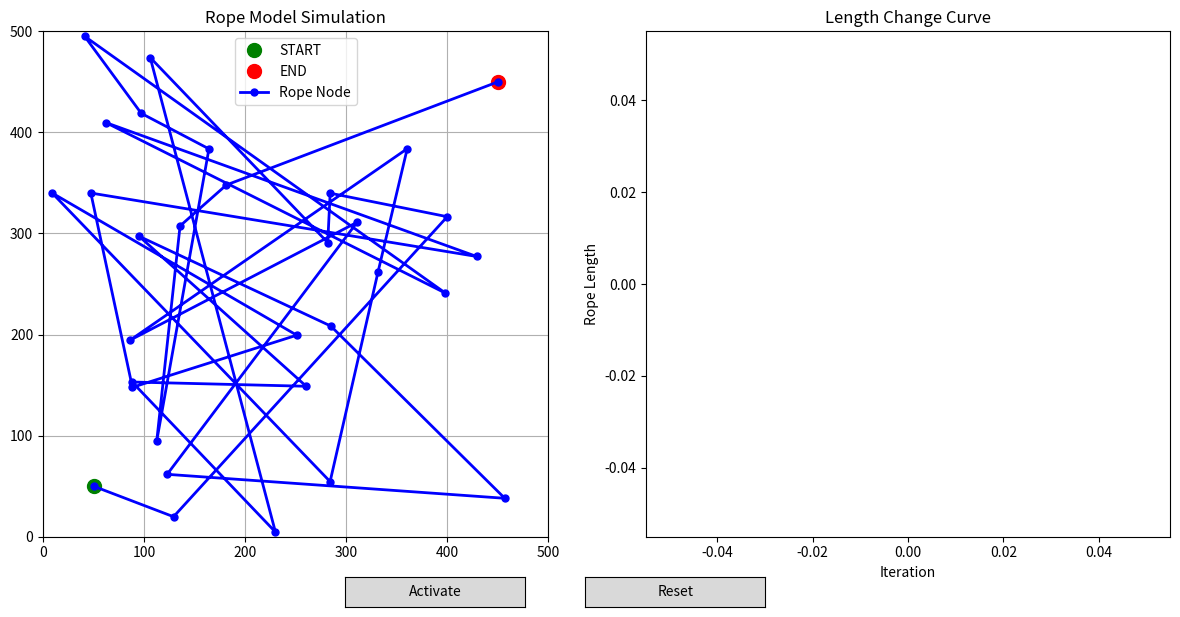

Reproduce this figure in Python.
import numpy as np
import matplotlib.pyplot as plt
from matplotlib.widgets import Button
from matplotlib.patches import Circle, Rectangle


class InteractiveRopeModel:
    def __init__(self, start_point, end_point, t, d, k, grid_size=500, c_thr = 0.001 ):
        """
        初始化增强版绳模型

        参数:
        - start_point: (a1, b1) 起点坐标
        - end_point: (a2, b2) 终点坐标
        - k: 中间节点数量
        - grid_size: 网格大小 (n*n)
        """
        self.start = np.array(start_point, dtype=float)
        self.end = np.array(end_point, dtype=float)
        self.k = k
        self.grid_size = grid_size
        self.nodes = self.initialize_nodes()

        # 物理参数
        self.tension = t  # 张力系数
        self.damping = d  # 阻尼系数
        self.max_iterations = 1000  # 最大迭代次数
        self.convergence_threshold = c_thr  # 收敛阈值

        # 交互状态
        self.dragging = False
        self.drag_node = None
        self.length_history = []

        # 设置可视化
        self.setup_visualization()

    def initialize_nodes(self):
        """初始化节点，在网格中随机生成节点位置"""
        nodes = [self.start.copy()]  # 添加起点

        # 随机生成k个中间节点
        for _ in range(self.k):
            # 在网格范围内随机生成坐标
            x = np.random.uniform(0, self.grid_size)
            y = np.random.uniform(0, self.grid_size)
            nodes.append(np.array([x, y]))

        nodes.append(self.end.copy())  # 添加终点
        return np.array(nodes)

    def apply_constraints(self):
        """应用约束条件"""
        # 固定起点和终点
        if not self.dragging or self.drag_node != 0:
            self.nodes[0] = self.start.copy()
        if not self.dragging or self.drag_node != len(self.nodes) - 1:
            self.nodes[-1] = self.end.copy()


    def update_nodes(self):
        """更新节点位置"""
        new_nodes = self.nodes.copy()

        for i in range(1, len(self.nodes) - 1):
            # 计算来自左右节点的拉力
            left_vec = self.nodes[i - 1] - self.nodes[i]
            right_vec = self.nodes[i + 1] - self.nodes[i]

            # 计算合力
            force = self.tension * (left_vec + right_vec)

            # 更新位置 (简单的欧拉积分)
            new_nodes[i] = self.nodes[i] + force - self.damping * force

        self.nodes = new_nodes
        self.apply_constraints()


    def calculate_total_length(self):
        """计算绳子总长度"""
        total_length = 0
        for i in range(len(self.nodes) - 1):
            total_length += np.linalg.norm(self.nodes[i + 1] - self.nodes[i])
        return total_length

    def on_click(self, event):
        """处理鼠标点击事件"""
        if event.inaxes != self.ax:
            return

        # 检查是否点击了起点或终点
        start_dist = np.linalg.norm(np.array([event.xdata, event.ydata]) - self.start)
        end_dist = np.linalg.norm(np.array([event.xdata, event.ydata]) - self.end)

        if start_dist < 20:  # 点击了起点
            self.dragging = True
            self.drag_node = 0
        elif end_dist < 20:  # 点击了终点
            self.dragging = True
            self.drag_node = len(self.nodes) - 1

    def on_release(self, event):
        """处理鼠标释放事件"""
        self.dragging = False
        self.drag_node = None

    def on_motion(self, event):
        """处理鼠标移动事件"""
        if not self.dragging or event.inaxes != self.ax:
            return

        # 更新被拖动的节点位置
        new_pos = np.array([event.xdata, event.ydata])

        if self.drag_node == 0:  # 拖动起点
            self.start = new_pos
        elif self.drag_node == len(self.nodes) - 1:  # 拖动终点
            self.end = new_pos

        self.apply_constraints()
        self.update_plot(0)

    def reset_simulation(self, event):
        """重置模拟"""
        self.nodes = self.initialize_nodes()
        self.length_history = []
        self.update_plot(0)

    def run_simulation(self, event):
        """运行模拟"""
        self.length_history = []  # 清空历史记录

        for iteration in range(self.max_iterations):
            self.update_nodes()
            current_length = self.calculate_total_length()
            self.length_history.append(current_length)

            # 更新长度曲线
            self.length_line.set_data(range(len(self.length_history)), self.length_history)
            self.length_ax.relim()
            self.length_ax.autoscale_view()

            # 更新主图
            self.update_plot(iteration)

            # 检查收敛
            if iteration > 10 and abs(self.length_history[-1] - self.length_history[-2]) < self.convergence_threshold:
                print(f"Converge at {iteration}")
                break

            plt.pause(0.01)

        print("Simulation Finished")

    def setup_visualization(self):
        """设置可视化界面"""
        plt.close('all')
        self.fig = plt.figure(figsize=(12, 6))

        # 主图 - 绳模型
        self.ax = self.fig.add_subplot(121)
        self.ax.set_xlim(0, self.grid_size)
        self.ax.set_ylim(0, self.grid_size)
        self.ax.set_aspect('equal')
        self.ax.grid(True)
        self.ax.set_title('Rope Model Simulation')


        # 绘制起点和终点
        self.start_point, = self.ax.plot(*self.start, 'go', markersize=10, label='START')
        self.end_point, = self.ax.plot(*self.end, 'ro', markersize=10, label='END')

        # 初始化绳子绘制
        self.line, = self.ax.plot(self.nodes[:, 0], self.nodes[:, 1], 'b-o', linewidth=2, markersize=5, label='Rope Node')
        self.ax.legend()

        # 长度曲线图
        self.length_ax = self.fig.add_subplot(122)
        self.length_ax.set_xlabel('Iteration')
        self.length_ax.set_ylabel('Rope Length')
        self.length_ax.set_title('Length Change Curve')
        self.length_line, = self.length_ax.plot([], [], 'b-', lw=3)

        # 添加按钮
        self.button_ax = plt.axes([0.3, -0.02, 0.15, 0.05])
        self.run_button = Button(self.button_ax, 'Activate')
        self.run_button.on_clicked(self.run_simulation)

        self.reset_ax = plt.axes([0.5, -0.02, 0.15, 0.05])
        self.reset_button = Button(self.reset_ax, 'Reset')
        self.reset_button.on_clicked(self.reset_simulation)

        # 连接事件
        self.fig.canvas.mpl_connect('button_press_event', self.on_click)
        self.fig.canvas.mpl_connect('button_release_event', self.on_release)
        self.fig.canvas.mpl_connect('motion_notify_event', self.on_motion)

        plt.tight_layout()

    def update_plot(self, iteration):
        """更新绘图"""
        # 更新绳子
        self.line.set_data(self.nodes[:, 0], self.nodes[:, 1])

        # 更新起点和终点 - 修正这里
        self.start_point.set_data([self.start[0]], [self.start[1]])
        self.end_point.set_data([self.end[0]], [self.end[1]])

        # 更新标题
        self.ax.set_title(f'Iteration: {iteration}, Rope Length: {self.calculate_total_length():.2f}')

        self.fig.canvas.draw_idle()


# 运行模拟
if __name__ == "__main__":
    # 参数设置
    start = (50, 50)
    end = (450, 450)
    k = 30  # 中间节点数
    grid_size = 500
    t = 1.6  # 张力系数
    d = 0.7  # 阻尼系数
    c_thr = 0.05

    # 创建并显示模型
    model = InteractiveRopeModel(start, end, t, d, k, grid_size, c_thr)
    plt.show()